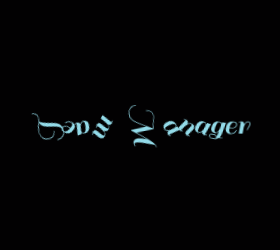
t = 0.00 s
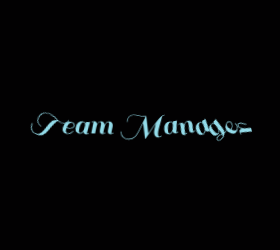
t = 0.60 s
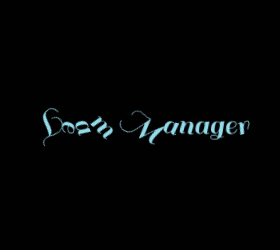
t = 0.85 s
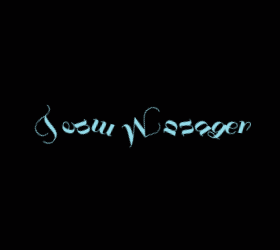
t = 1.10 s
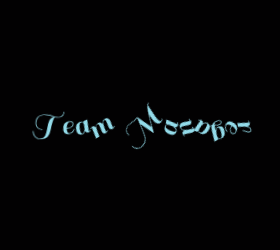
t = 1.35 s

The animated SVG that drew these frames (rendered in a browser with its animation timeline set to each time). Animation: 1 CSS @keyframes rule; one cycle of 1.60 s, repeats indefinitely.

<?xml version="1.0" encoding="utf-8"?>
<svg xmlns="http://www.w3.org/2000/svg" style="margin: auto; background: rgb(2, 1, 2); display: block; shape-rendering: auto;" width="280" height="250" preserveAspectRatio="xMidYMid">
<style type="text/css">
  text {
    text-anchor: middle; font-size: 32px; opacity: 0;
  }
</style>
<g style="transform-origin: 140px 125px; transform: scale(0.4);">
<g transform="translate(140,125)">
  <g transform="translate(0,0)"><g class="path" style="transform: rotate(0deg); transform-origin: -228.12px 1.69193px; animation: 1s linear -0.6s infinite normal forwards running spin-f914a3af-a029-4138-9fb1-a8b6f9d20374;"><path d="M17.16-14.56L17.16-14.56L17.16-14.56Q14.96-16.24 13.28-19.68L13.28-19.68L13.28-19.68Q11.60-23.12 11.60-27.44L11.60-27.44L11.60-27.44Q11.60-31.76 12.96-35.44L12.96-35.44L12.96-35.44Q14.32-39.12 17-42.12L17-42.12L17-42.12Q19.68-45.12 24.16-46.92L24.16-46.92L24.16-46.92Q28.64-48.72 33.68-48.72L33.68-48.72L33.68-48.72Q38.72-48.72 42.80-47.96L42.80-47.96L42.80-47.96Q46.88-47.20 49.20-46.36L49.20-46.36L49.20-46.36Q51.52-45.52 53.32-44.76L53.32-44.76L53.32-44.76Q55.12-44 56.24-43.56L56.24-43.56L56.24-43.56Q57.36-43.12 57.60-43.04L57.60-43.04L57.60-43.04Q57.84-42.96 58.88-42.56L58.88-42.56L58.88-42.56Q59.92-42.16 60.28-42.08L60.28-42.08L60.28-42.08Q60.64-42 61.56-41.68L61.56-41.68L61.56-41.68Q62.48-41.36 63-41.28L63-41.28L63-41.28Q63.52-41.20 64.40-41L64.40-41L64.40-41Q65.28-40.80 65.92-40.76L65.92-40.76L65.92-40.76Q66.56-40.72 67.44-40.64L67.44-40.64L67.44-40.64Q68.32-40.56 69.12-40.56L69.12-40.56L69.12-40.56Q73.04-40.56 75.96-41.88L75.96-41.88L75.96-41.88Q78.88-43.20 80.20-44.80L80.20-44.80L80.20-44.80Q81.52-46.40 82.32-48.48L82.32-48.48L82.32-48.48Q83.28-51.04 83.28-53.12L83.28-53.12L85.04-53.12L85.04-53.12Q85.04-51.20 84.04-48.44L84.04-48.44L84.04-48.44Q83.04-45.68 81.56-43.80L81.56-43.80L81.56-43.80Q80.08-41.92 76.80-40.40L76.80-40.40L76.80-40.40Q73.52-38.88 69-38.88L69-38.88L69-38.88Q64.48-38.88 59.92-40.32L59.92-40.32L59.92-40.32Q54.48-32.64 48.48-9.36L48.48-9.36L48.48-9.36Q45.52 2.32 39.96 7.64L39.96 7.64L39.96 7.64Q34.40 12.96 23.88 12.96L23.88 12.96L23.88 12.96Q13.36 12.96 8.16 6.56L8.16 6.56L8.16 6.56Q3.60 0.88 3.60-6.64L3.60-6.64L3.60-6.64Q3.60-7.60 3.68-8.56L3.68-8.56L5.52-8.56L5.52-7.44L5.52-7.44Q5.52-1.92 8.48 3.36L8.48 3.36L8.48 3.36Q9.76 5.60 11.56 7.24L11.56 7.24L11.56 7.24Q13.36 8.88 16.40 10L16.40 10L16.40 10Q19.44 11.12 23.20 11.12L23.20 11.12L23.20 11.12Q29.44 11.12 33.08 6.08L33.08 6.08L33.08 6.08Q36.72 1.04 40.12-13.40L40.12-13.40L40.12-13.40Q43.52-27.84 47.08-34.04L47.08-34.04L47.08-34.04Q50.64-40.24 57.44-41.20L57.44-41.20L57.44-41.20Q55.36-42 53.04-43L53.04-43L53.04-43Q50.72-44 48.60-44.76L48.60-44.76L48.60-44.76Q46.48-45.52 42.52-46.28L42.52-46.28L42.52-46.28Q38.56-47.04 33.68-47.04L33.68-47.04L33.68-47.04Q28.80-47.04 24.60-45.28L24.60-45.28L24.60-45.28Q20.40-43.52 18.08-40.64L18.08-40.64L18.08-40.64Q13.44-35.04 13.44-27.68L13.44-27.68L13.44-27.68Q13.44-23.52 14.96-20.36L14.96-20.36L14.96-20.36Q16.48-17.20 18.64-15.68L18.64-15.68L18.64-15.68Q23.04-12.72 26.64-12.32L26.64-12.32L28.16-12.16L27.68-10.40L27.68-10.40Q25.68-10.40 22.52-11.64L22.52-11.64L22.52-11.64Q19.36-12.88 17.16-14.56" fill="#93dbe9" stroke="none" stroke-width="none" transform="translate(-272.44000244140625,21.771925881125703)" style="fill: rgb(147, 219, 233);"></path></g><g class="path" style="transform: rotate(0deg); transform-origin: -178.76px 6.57192px; animation: 1s linear -0.54s infinite normal forwards running spin-f914a3af-a029-4138-9fb1-a8b6f9d20374;"><path d="M97.20-31.12L97.20-31.12L97.20-31.12Q107.36-31.12 107.36-23.04L107.36-23.04L107.36-23.04Q107.36-18 102.60-15.40L102.60-15.40L102.60-15.40Q97.84-12.80 89.04-12.72L89.04-12.72L89.04-12.72Q88.88-9.84 88.88-8.16L88.88-8.16L88.88-8.16Q88.88-4.56 90.52-2.84L90.52-2.84L90.52-2.84Q92.16-1.12 94.64-1.12L94.64-1.12L94.64-1.12Q97.12-1.12 99.16-2.08L99.16-2.08L99.16-2.08Q101.20-3.04 102.40-4.36L102.40-4.36L102.40-4.36Q103.60-5.68 104.48-7.12L104.48-7.12L104.48-7.12Q106.08-9.76 106.08-10.48L106.08-10.48L107.52-9.84L107.52-9.84Q107.28-8.56 106.08-6.44L106.08-6.44L106.08-6.44Q104.88-4.32 103.44-2.96L103.44-2.96L103.44-2.96Q102-1.60 99.20-0.44L99.20-0.44L99.20-0.44Q96.40 0.72 92.96 0.72L92.96 0.72L92.96 0.72Q86.48 0.72 83.16-2.36L83.16-2.36L83.16-2.36Q79.84-5.44 79.84-10.80L79.84-10.80L79.84-10.80Q79.84-20.32 84.56-25.72L84.56-25.72L84.56-25.72Q89.28-31.12 97.20-31.12zM105.36-23.04L105.36-23.04Q105.36-25.68 103.80-27.40L103.80-27.40L103.80-27.40Q102.24-29.12 99.16-29.12L99.16-29.12L99.16-29.12Q96.08-29.12 93.16-25.44L93.16-25.44L93.16-25.44Q90.24-21.76 89.28-14.56L89.28-14.56L89.28-14.56Q105.36-14.64 105.36-23.04L105.36-23.04" fill="#93dbe9" stroke="none" stroke-width="none" transform="translate(-272.44000244140625,21.771925881125703)" style="fill: rgb(147, 219, 233);"></path></g><g class="path" style="transform: rotate(0deg); transform-origin: -143.48px 6.57192px; animation: 1s linear -0.48s infinite normal forwards running spin-f914a3af-a029-4138-9fb1-a8b6f9d20374;"><path d="M139.92 0.72L139.92 0.72L139.92 0.72Q132.88 0.72 132.24-5.44L132.24-5.44L132.24-5.44Q128.72 0.72 123.36 0.72L123.36 0.72L123.36 0.72Q118.00 0.72 114.84-2.52L114.84-2.52L114.84-2.52Q111.68-5.76 111.68-11.60L111.68-11.60L111.68-11.60Q111.68-20.72 116.16-25.92L116.16-25.92L116.16-25.92Q120.64-31.12 127.76-31.12L127.76-31.12L127.76-31.12Q133.60-31.12 135.52-25.60L135.52-25.60L135.52-25.60Q135.92-28 136.40-30.40L136.40-30.40L136.40-30.40Q142.32-30.40 145.20-30.88L145.20-30.88L146.24-31.12L140.72-0.88L140.72-0.88Q143.12-1.12 144.72-3.12L144.72-3.12L145.92-2.16L145.92-2.16Q143.52 0.72 139.92 0.72zM120.72-7.52L120.72-7.52Q120.72-3.92 121.64-2.52L121.64-2.52L121.64-2.52Q122.56-1.12 124.48-1.12L124.48-1.12L124.48-1.12Q126.40-1.12 128.40-3.20L128.40-3.20L128.40-3.20Q131.04-5.92 132.64-10.08L132.64-10.08L132.64-10.08Q132.88-11.12 133.56-15.08L133.56-15.08L133.56-15.08Q134.24-19.04 134.72-21.60L134.72-21.60L134.72-21.60Q134.48-24.64 133.04-26.88L133.04-26.88L133.04-26.88Q131.60-29.12 129.44-29.12L129.44-29.12L129.44-29.12Q125.52-29.12 123.12-22.12L123.12-22.12L123.12-22.12Q120.72-15.12 120.72-7.52L120.72-7.52" fill="#93dbe9" stroke="none" stroke-width="none" transform="translate(-272.44000244140625,21.771925881125703)" style="fill: rgb(147, 219, 233);"></path></g><g class="path" style="transform: rotate(0deg); transform-origin: -93.88px 6.57192px; animation: 1s linear -0.42s infinite normal forwards running spin-f914a3af-a029-4138-9fb1-a8b6f9d20374;"><path d="M180.88-0.88L180.88-0.88L180.88-0.88Q182.80-0.88 184.88-3.12L184.88-3.12L186.08-2.16L186.08-2.16Q185.52-1.04 183.60-0.16L183.60-0.16L183.60-0.16Q181.68 0.72 179.36 0.72L179.36 0.72L179.36 0.72Q172.08 0.72 172.08-5.84L172.08-5.84L172.08-5.84Q172.08-8.64 173.52-15.84L173.52-15.84L173.52-15.84Q174.96-23.04 174.96-25.28L174.96-25.28L174.96-25.28Q174.96-28.72 171.68-28.72L171.68-28.72L171.68-28.72Q166.72-28.72 163.36-16L163.36-16L160.48 0L150.88 0L156.16-29.52L156.16-29.52Q153.76-29.28 152.16-27.28L152.16-27.28L150.96-28.24L150.96-28.24Q153.36-31.12 157-31.12L157-31.12L157-31.12Q160.64-31.12 162.64-29.28L162.64-29.28L162.64-29.28Q164.64-27.44 164.64-24.08L164.64-24.08L164.64-23.84L164.64-23.84Q167.76-31.12 174.08-31.12L174.08-31.12L174.08-31.12Q178.56-31.12 181.16-28.68L181.16-28.68L181.16-28.68Q183.76-26.24 184-21.84L184-21.84L184-21.84Q185.52-26.24 187.84-28.68L187.84-28.68L187.84-28.68Q190.16-31.12 194.56-31.12L194.56-31.12L194.56-31.12Q198.96-31.12 201.60-28.44L201.60-28.44L201.60-28.44Q204.24-25.76 204.24-21.04L204.24-21.04L204.24-21.04Q204.24-18.56 202.72-11.48L202.72-11.48L202.72-11.48Q201.20-4.40 201.04-0.88L201.04-0.88L201.04-0.88Q202.96-0.88 205.04-3.12L205.04-3.12L206.24-2.16L206.24-2.16Q205.68-1.04 203.76-0.16L203.76-0.16L203.76-0.16Q201.84 0.72 199.52 0.72L199.52 0.72L199.52 0.72Q192.24 0.72 192.24-5.84L192.24-5.84L192.24-5.84Q192.24-8.64 193.68-15.84L193.68-15.84L193.68-15.84Q195.12-23.04 195.12-25.28L195.12-25.28L195.12-25.28Q195.12-28.72 191.84-28.72L191.84-28.72L191.84-28.72Q186.08-28.72 182.56-11.60L182.56-11.60L182.56-11.60Q181.04-4.32 180.88-0.88" fill="#93dbe9" stroke="none" stroke-width="none" transform="translate(-272.44000244140625,21.771925881125703)" style="fill: rgb(147, 219, 233);"></path></g><g class="path" style="transform: rotate(0deg); transform-origin: 7.12px 4.05193px; animation: 1s linear -0.36s infinite normal forwards running spin-f914a3af-a029-4138-9fb1-a8b6f9d20374;"><path d="M324.56 6.56L325.60 7.92L325.60 7.92Q322.56 10.96 317.72 10.96L317.72 10.96L317.72 10.96Q312.88 10.96 310 7.80L310 7.80L310 7.80Q307.12 4.64 307.12-0.52L307.12-0.52L307.12-0.52Q307.12-5.68 308.96-12.40L308.96-12.40L312.56-24.24L312.56-24.24Q305.84-15.76 300.24-8L300.24-8L300.24-8Q289.20 7.28 285.28 12.48L285.28 12.48L283.84 12.08L280.72-26.64L274.32-14.96L274.32-14.96Q265.20 2.24 259.08 7.72L259.08 7.72L259.08 7.72Q252.96 13.20 242.80 13.20L242.80 13.20L242.80 13.20Q234.16 13.20 228.48 7.04L228.48 7.04L228.48 7.04Q224 2 224-5.04L224-5.04L224-5.04Q224-6.32 224.16-7.68L224.16-7.68L225.76-7.52L225.76-7.52Q225.60-6.24 225.60-5.04L225.60-5.04L225.60-5.04Q225.60 1.44 229.68 5.92L229.68 5.92L229.68 5.92Q234.88 11.60 242.80 11.60L242.80 11.60L242.80 11.60Q252.32 11.60 258.16 6.28L258.16 6.28L258.16 6.28Q264 0.96 272.88-15.68L272.88-15.68L287.28-41.84L287.28-41.84Q278.80-42 270.84-44.52L270.84-44.52L270.84-44.52Q262.88-47.04 256.60-47.04L256.60-47.04L256.60-47.04Q250.32-47.04 246.08-42.64L246.08-42.64L246.08-42.64Q241.84-38.24 241.84-31.28L241.84-31.28L240.24-31.28L240.24-31.28Q240.24-38.96 244.92-43.80L244.92-43.80L244.92-43.80Q249.60-48.64 257.04-48.64L257.04-48.64L257.04-48.64Q263.04-48.64 271.32-46.04L271.32-46.04L271.32-46.04Q279.60-43.44 289.20-43.44L289.20-43.44L292.56-0.24L294.16-2.48L294.16-2.48Q311.04-25.68 320.24-35.64L320.24-35.64L320.24-35.64Q329.44-45.60 335.12-45.60L335.12-45.60L335.12-44L335.12-44Q332.64-44 328.80-41.28L328.80-41.28L328.80-41.28Q328.24-39.52 325.04-29.08L325.04-29.08L325.04-29.08Q321.84-18.64 319.32-10.84L319.32-10.84L319.32-10.84Q316.80-3.04 316.80 1.92L316.80 1.92L316.80 1.92Q316.80 6.88 318.56 9.28L318.56 9.28L318.56 9.28Q320.24 9.28 321.72 8.60L321.72 8.60L321.72 8.60Q323.20 7.92 323.92 7.20L323.92 7.20L324.56 6.56" fill="#93dbe9" stroke="none" stroke-width="none" transform="translate(-272.44000244140625,21.771925881125703)" style="fill: rgb(147, 219, 233);"></path></g><g class="path" style="transform: rotate(0deg); transform-origin: 77.32px 6.57192px; animation: 1s linear -0.3s infinite normal forwards running spin-f914a3af-a029-4138-9fb1-a8b6f9d20374;"><path d="M360.72 0.72L360.72 0.72L360.72 0.72Q353.68 0.72 353.04-5.44L353.04-5.44L353.04-5.44Q349.52 0.72 344.16 0.72L344.16 0.72L344.16 0.72Q338.80 0.72 335.64-2.52L335.64-2.52L335.64-2.52Q332.48-5.76 332.48-11.60L332.48-11.60L332.48-11.60Q332.48-20.72 336.96-25.92L336.96-25.92L336.96-25.92Q341.44-31.12 348.56-31.12L348.56-31.12L348.56-31.12Q354.40-31.12 356.32-25.60L356.32-25.60L356.32-25.60Q356.72-28 357.20-30.40L357.20-30.40L357.20-30.40Q363.12-30.40 366-30.88L366-30.88L367.04-31.12L361.52-0.88L361.52-0.88Q363.92-1.12 365.52-3.12L365.52-3.12L366.72-2.16L366.72-2.16Q364.32 0.72 360.72 0.72zM341.52-7.52L341.52-7.52Q341.52-3.92 342.44-2.52L342.44-2.52L342.44-2.52Q343.36-1.12 345.28-1.12L345.28-1.12L345.28-1.12Q347.20-1.12 349.20-3.20L349.20-3.20L349.20-3.20Q351.84-5.92 353.44-10.08L353.44-10.08L353.44-10.08Q353.68-11.12 354.36-15.08L354.36-15.08L354.36-15.08Q355.04-19.04 355.52-21.60L355.52-21.60L355.52-21.60Q355.28-24.64 353.84-26.88L353.84-26.88L353.84-26.88Q352.40-29.12 350.24-29.12L350.24-29.12L350.24-29.12Q346.32-29.12 343.92-22.12L343.92-22.12L343.92-22.12Q341.52-15.12 341.52-7.52L341.52-7.52" fill="#93dbe9" stroke="none" stroke-width="none" transform="translate(-272.44000244140625,21.771925881125703)" style="fill: rgb(147, 219, 233);"></path></g><g class="path" style="transform: rotate(0deg); transform-origin: 116.96px 6.57192px; animation: 1s linear -0.24s infinite normal forwards running spin-f914a3af-a029-4138-9fb1-a8b6f9d20374;"><path d="M402.16-0.88L402.16-0.88L402.16-0.88Q404.08-0.88 406.16-3.12L406.16-3.12L407.36-2.16L407.36-2.16Q406.80-1.04 404.88-0.16L404.88-0.16L404.88-0.16Q402.96 0.72 400.64 0.72L400.64 0.72L400.64 0.72Q393.36 0.72 393.36-5.84L393.36-5.84L393.36-5.84Q393.36-8.64 394.80-15.84L394.80-15.84L394.80-15.84Q396.24-23.04 396.24-25.28L396.24-25.28L396.24-25.28Q396.24-28.72 392.96-28.72L392.96-28.72L392.96-28.72Q390.32-28.72 387.88-25.28L387.88-25.28L387.88-25.28Q385.44-21.84 383.84-15.84L383.84-15.84L381.12-0.88L381.12-0.88Q383.60-1.12 385.20-3.12L385.20-3.12L386.40-2.16L386.40-2.16Q384 0.72 380.40 0.72L380.40 0.72L380.40 0.72Q376.80 0.72 374.76-1.12L374.76-1.12L374.76-1.12Q372.72-2.96 372.72-5.92L372.72-5.92L372.72-5.92Q372.72-7.04 374-14.72L374-14.72L376.64-29.52L376.64-29.52Q374.24-29.28 372.64-27.28L372.64-27.28L371.44-28.24L371.44-28.24Q373.84-31.12 377.48-31.12L377.48-31.12L377.48-31.12Q381.12-31.12 383.12-29.28L383.12-29.28L383.12-29.28Q385.12-27.44 385.12-24.08L385.12-24.08L385.12-23.60L385.12-23.60Q388.40-31.12 395.36-31.12L395.36-31.12L395.36-31.12Q400.08-31.12 402.72-28.44L402.72-28.44L402.72-28.44Q405.36-25.76 405.36-21.04L405.36-21.04L405.36-21.04Q405.36-18.56 403.84-11.48L403.84-11.48L403.84-11.48Q402.32-4.40 402.16-0.88" fill="#93dbe9" stroke="none" stroke-width="none" transform="translate(-272.44000244140625,21.771925881125703)" style="fill: rgb(147, 219, 233);"></path></g><g class="path" style="transform: rotate(0deg); transform-origin: 155.96px 6.57192px; animation: 1s linear -0.18s infinite normal forwards running spin-f914a3af-a029-4138-9fb1-a8b6f9d20374;"><path d="M439.36 0.72L439.36 0.72L439.36 0.72Q432.32 0.72 431.68-5.44L431.68-5.44L431.68-5.44Q428.16 0.72 422.80 0.72L422.80 0.72L422.80 0.72Q417.44 0.72 414.28-2.52L414.28-2.52L414.28-2.52Q411.12-5.76 411.12-11.60L411.12-11.60L411.12-11.60Q411.12-20.72 415.60-25.92L415.60-25.92L415.60-25.92Q420.08-31.12 427.20-31.12L427.20-31.12L427.20-31.12Q433.04-31.12 434.96-25.60L434.96-25.60L434.96-25.60Q435.36-28 435.84-30.40L435.84-30.40L435.84-30.40Q441.76-30.40 444.64-30.88L444.64-30.88L445.68-31.12L440.16-0.88L440.16-0.88Q442.56-1.12 444.16-3.12L444.16-3.12L445.36-2.16L445.36-2.16Q442.96 0.72 439.36 0.72zM420.16-7.52L420.16-7.52Q420.16-3.92 421.08-2.52L421.08-2.52L421.08-2.52Q422.00-1.12 423.92-1.12L423.92-1.12L423.92-1.12Q425.84-1.12 427.84-3.20L427.84-3.20L427.84-3.20Q430.48-5.92 432.08-10.08L432.08-10.08L432.08-10.08Q432.32-11.12 433.00-15.08L433.00-15.08L433.00-15.08Q433.68-19.04 434.16-21.60L434.16-21.60L434.16-21.60Q433.92-24.64 432.48-26.88L432.48-26.88L432.48-26.88Q431.04-29.12 428.88-29.12L428.88-29.12L428.88-29.12Q424.96-29.12 422.56-22.12L422.56-22.12L422.56-22.12Q420.16-15.12 420.16-7.52L420.16-7.52" fill="#93dbe9" stroke="none" stroke-width="none" transform="translate(-272.44000244140625,21.771925881125703)" style="fill: rgb(147, 219, 233);"></path></g><g class="path" style="transform: rotate(0deg); transform-origin: 193.56px 13.5719px; animation: 1s linear -0.12s infinite normal forwards running spin-f914a3af-a029-4138-9fb1-a8b6f9d20374;"><path d="M476.16 8.72L476.16 8.72L476.16 8.72Q479.04 8.72 481.12 6.48L481.12 6.48L482.24 7.44L482.24 7.44Q480.32 10.16 476.16 10.16L476.16 10.16L476.16 10.16Q474.40 10.16 472.56 9.76L472.56 9.76L472.56 9.76Q467.12 14.72 458.64 14.72L458.64 14.72L458.64 14.72Q453.60 14.72 450.84 13L450.84 13L450.84 13Q448.08 11.28 448.08 8.52L448.08 8.52L448.08 8.52Q448.08 5.76 449.80 4.12L449.80 4.12L449.80 4.12Q451.52 2.48 455.92 2.48L455.92 2.48L455.92 2.48Q460.32 2.48 467.52 6.08L467.52 6.08L470-7.20L470-7.20Q466.40-0.56 460.72-0.56L460.72-0.56L460.72-0.56Q449.84-0.56 449.84-11.28L449.84-11.28L449.84-11.28Q449.84-20.24 454.36-25.68L454.36-25.68L454.36-25.68Q458.88-31.12 465.92-31.12L465.92-31.12L465.92-31.12Q470-31.12 472.24-28.64L472.24-28.64L472.24-28.64Q472.88-27.92 473.52-26.48L473.52-26.48L474.24-30.40L474.24-30.40Q480.16-30.40 482.88-30.88L482.88-30.88L483.92-31.12L478.64-1.60L478.64-1.60Q477.44 4.64 473.84 8.48L473.84 8.48L473.84 8.48Q474.88 8.72 476.16 8.72zM458.88-8.80L458.88-8.80Q458.88-5.12 459.60-3.88L459.60-3.88L459.60-3.88Q460.32-2.64 462.32-2.64L462.32-2.64L462.32-2.64Q464.32-2.64 466.40-4.80L466.40-4.80L466.40-4.80Q468.48-6.96 469.40-8.84L469.40-8.84L469.40-8.84Q470.32-10.72 470.96-12.48L470.96-12.48L472.64-21.68L472.64-22.24L472.64-22.24Q472.64-29.60 465.92-29.60L465.92-29.60L465.92-29.60Q463.36-29.60 461.12-22.64L461.12-22.64L461.12-22.64Q458.88-15.68 458.88-8.80L458.88-8.80zM458.32 13.12L458.32 13.12L458.32 13.12Q464.72 13.12 466.96 7.60L466.96 7.60L465.84 7.04L465.84 7.04Q464.88 6.56 464.68 6.44L464.68 6.44L464.68 6.44Q464.48 6.32 463.60 5.92L463.60 5.92L463.60 5.92Q462.72 5.52 462.32 5.40L462.32 5.40L462.32 5.40Q461.92 5.28 461.08 4.96L461.08 4.96L461.08 4.96Q460.24 4.64 459.68 4.52L459.68 4.52L459.68 4.52Q459.12 4.40 458.40 4.24L458.40 4.24L458.40 4.24Q457.20 4 454.88 4L454.88 4L454.88 4Q452.56 4 451.16 5.12L451.16 5.12L451.16 5.12Q449.76 6.24 449.76 8.40L449.76 8.40L449.76 8.40Q449.76 10.56 452.08 11.84L452.08 11.84L452.08 11.84Q454.40 13.12 458.32 13.12" fill="#93dbe9" stroke="none" stroke-width="none" transform="translate(-272.44000244140625,21.771925881125703)" style="fill: rgb(147, 219, 233);"></path></g><g class="path" style="transform: rotate(0deg); transform-origin: 228.36px 6.57192px; animation: 1s linear -0.06s infinite normal forwards running spin-f914a3af-a029-4138-9fb1-a8b6f9d20374;"><path d="M504.32-31.12L504.32-31.12L504.32-31.12Q514.48-31.12 514.48-23.04L514.48-23.04L514.48-23.04Q514.48-18 509.72-15.40L509.72-15.40L509.72-15.40Q504.96-12.80 496.16-12.72L496.16-12.72L496.16-12.72Q496-9.84 496-8.16L496-8.16L496-8.16Q496-4.56 497.64-2.84L497.64-2.84L497.64-2.84Q499.28-1.12 501.76-1.12L501.76-1.12L501.76-1.12Q504.24-1.12 506.28-2.08L506.28-2.08L506.28-2.08Q508.32-3.04 509.52-4.36L509.52-4.36L509.52-4.36Q510.72-5.68 511.60-7.12L511.60-7.12L511.60-7.12Q513.20-9.76 513.20-10.48L513.20-10.48L514.64-9.84L514.64-9.84Q514.40-8.56 513.20-6.44L513.20-6.44L513.20-6.44Q512-4.32 510.56-2.96L510.56-2.96L510.56-2.96Q509.12-1.60 506.32-0.44L506.32-0.44L506.32-0.44Q503.52 0.72 500.08 0.72L500.08 0.72L500.08 0.72Q493.60 0.72 490.28-2.36L490.28-2.36L490.28-2.36Q486.96-5.44 486.96-10.80L486.96-10.80L486.96-10.80Q486.96-20.32 491.68-25.72L491.68-25.72L491.68-25.72Q496.40-31.12 504.32-31.12zM512.48-23.04L512.48-23.04Q512.48-25.68 510.92-27.40L510.92-27.40L510.92-27.40Q509.36-29.12 506.28-29.12L506.28-29.12L506.28-29.12Q503.20-29.12 500.28-25.44L500.28-25.44L500.28-25.44Q497.36-21.76 496.40-14.56L496.40-14.56L496.40-14.56Q512.48-14.64 512.48-23.04L512.48-23.04" fill="#93dbe9" stroke="none" stroke-width="none" transform="translate(-272.44000244140625,21.771925881125703)" style="fill: rgb(147, 219, 233);"></path></g><g class="path" style="transform: rotate(0deg); transform-origin: 261.4px 6.21192px; animation: 1s linear 0s infinite normal forwards running spin-f914a3af-a029-4138-9fb1-a8b6f9d20374;"><path d="M520.48-27.28L519.28-28.24L519.28-28.24Q521.68-31.12 525.32-31.12L525.32-31.12L525.32-31.12Q528.96-31.12 530.96-29.28L530.96-29.28L530.96-29.28Q532.96-27.44 532.96-24.08L532.96-24.08L532.96-23.60L532.96-23.60Q536.56-31.12 542.32-31.12L542.32-31.12L542.32-31.12Q548.48-31.12 548.48-24.72L548.48-24.72L548.48-24.72Q548.48-22.08 546.72-19.12L546.72-19.12L546.72-19.12Q544.96-16.16 543.20-13.48L543.20-13.48L543.20-13.48Q541.44-10.80 541.44-8.72L541.44-8.72L539.52-8.72L539.52-8.72Q539.52-11.68 542.96-16.72L542.96-16.72L542.96-16.72Q546.40-21.76 546.40-24.52L546.40-24.52L546.40-24.52Q546.40-27.28 545.32-28.28L545.32-28.28L545.32-28.28Q544.24-29.28 542.12-29.28L542.12-29.28L542.12-29.28Q540-29.28 537.96-27.44L537.96-27.44L537.96-27.44Q535.92-25.60 534.56-22.80L534.56-22.80L534.56-22.80Q532.40-18.64 531.68-16L531.68-16L531.68-15.92L528.80 0L519.20 0L524.48-29.52L524.48-29.52Q522.08-29.28 520.48-27.28L520.48-27.28" fill="#93dbe9" stroke="none" stroke-width="none" transform="translate(-272.44000244140625,21.771925881125703)" style="fill: rgb(147, 219, 233);"></path></g></g>
</g>
</g>
<style id="spin-f914a3af-a029-4138-9fb1-a8b6f9d20374" data-anikit="">@keyframes spin-f914a3af-a029-4138-9fb1-a8b6f9d20374
{
  0% {
    animation-timing-function: cubic-bezier(0.5856,0.0703,0.4143,0.9297);
    transform: rotate(0deg);
  }
  100% {
    transform: rotate(360deg);
  }
}</style></svg>